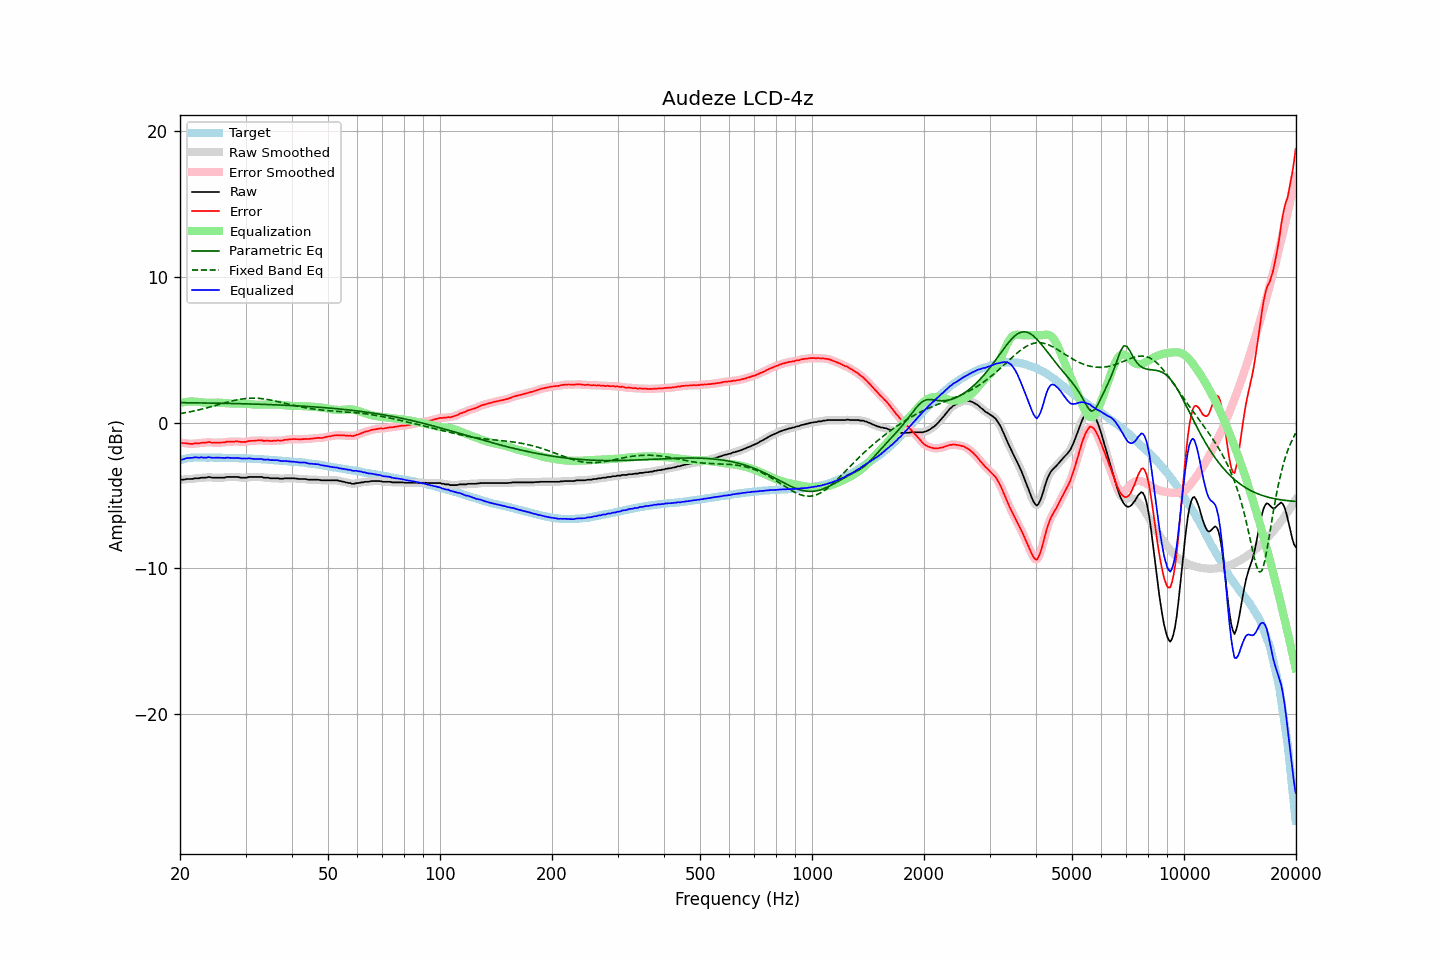

Data behind this chart, as committed beside it:
frequency, raw, error, smoothed, error_smoothed, equalization, parametric_eq, fixed_band_eq, equalized_raw, equalized_smoothed, target
20.00, -3.92, -1.35, -3.93, -1.36, 1.36, 1.37, 0.62, -2.56, -2.57, -2.57
20.20, -3.92, -1.38, -3.92, -1.38, 1.38, 1.37, 0.64, -2.54, -2.54, -2.54
20.40, -3.92, -1.41, -3.91, -1.40, 1.40, 1.37, 0.66, -2.52, -2.51, -2.51
20.61, -3.90, -1.41, -3.90, -1.42, 1.42, 1.37, 0.68, -2.49, -2.48, -2.49
20.81, -3.87, -1.41, -3.88, -1.43, 1.43, 1.37, 0.70, -2.44, -2.45, -2.46
21.02, -3.87, -1.44, -3.87, -1.44, 1.44, 1.37, 0.72, -2.43, -2.43, -2.43
21.23, -3.87, -1.45, -3.87, -1.46, 1.45, 1.36, 0.74, -2.43, -2.43, -2.42
21.44, -3.87, -1.46, -3.87, -1.46, 1.45, 1.36, 0.76, -2.42, -2.42, -2.41
21.66, -3.86, -1.46, -3.85, -1.45, 1.45, 1.36, 0.79, -2.41, -2.40, -2.40
21.87, -3.82, -1.42, -3.84, -1.44, 1.44, 1.36, 0.81, -2.38, -2.39, -2.40
22.09, -3.82, -1.43, -3.83, -1.43, 1.44, 1.36, 0.83, -2.39, -2.39, -2.39
22.31, -3.82, -1.43, -3.82, -1.43, 1.43, 1.36, 0.86, -2.40, -2.39, -2.39
22.54, -3.82, -1.43, -3.81, -1.42, 1.41, 1.36, 0.88, -2.41, -2.40, -2.39
22.76, -3.78, -1.39, -3.80, -1.40, 1.40, 1.35, 0.91, -2.38, -2.40, -2.39
22.99, -3.78, -1.38, -3.79, -1.39, 1.39, 1.35, 0.94, -2.40, -2.40, -2.40
23.22, -3.78, -1.38, -3.78, -1.38, 1.38, 1.35, 0.97, -2.41, -2.40, -2.40
23.45, -3.78, -1.38, -3.77, -1.37, 1.37, 1.35, 0.99, -2.41, -2.40, -2.40
23.69, -3.75, -1.35, -3.75, -1.35, 1.37, 1.35, 1.02, -2.39, -2.39, -2.40
23.92, -3.73, -1.33, -3.75, -1.35, 1.36, 1.34, 1.05, -2.37, -2.39, -2.40
24.16, -3.75, -1.36, -3.75, -1.36, 1.36, 1.34, 1.08, -2.39, -2.39, -2.39
24.40, -3.78, -1.39, -3.77, -1.37, 1.37, 1.34, 1.11, -2.42, -2.40, -2.39
24.65, -3.78, -1.38, -3.78, -1.38, 1.37, 1.34, 1.14, -2.41, -2.41, -2.41
24.89, -3.78, -1.38, -3.79, -1.38, 1.37, 1.34, 1.17, -2.41, -2.41, -2.41
25.14, -3.78, -1.38, -3.78, -1.38, 1.38, 1.33, 1.20, -2.41, -2.41, -2.41
25.39, -3.78, -1.38, -3.78, -1.38, 1.38, 1.33, 1.23, -2.41, -2.41, -2.41
25.65, -3.78, -1.38, -3.78, -1.37, 1.37, 1.33, 1.27, -2.41, -2.41, -2.41
25.91, -3.78, -1.37, -3.79, -1.37, 1.36, 1.33, 1.30, -2.42, -2.42, -2.42
26.16, -3.78, -1.36, -3.78, -1.36, 1.35, 1.33, 1.33, -2.43, -2.42, -2.42
26.43, -3.77, -1.35, -3.76, -1.34, 1.34, 1.32, 1.36, -2.43, -2.42, -2.42
26.69, -3.73, -1.31, -3.75, -1.33, 1.33, 1.32, 1.39, -2.40, -2.41, -2.42
26.96, -3.73, -1.31, -3.73, -1.31, 1.32, 1.32, 1.42, -2.41, -2.41, -2.42
27.23, -3.73, -1.31, -3.73, -1.31, 1.31, 1.32, 1.45, -2.42, -2.42, -2.42
27.50, -3.73, -1.31, -3.73, -1.31, 1.30, 1.31, 1.48, -2.43, -2.43, -2.42
27.77, -3.73, -1.30, -3.73, -1.30, 1.30, 1.31, 1.50, -2.43, -2.43, -2.43
28.05, -3.73, -1.30, -3.73, -1.29, 1.30, 1.31, 1.53, -2.43, -2.43, -2.43
28.33, -3.73, -1.29, -3.73, -1.29, 1.31, 1.31, 1.55, -2.43, -2.43, -2.44
28.62, -3.73, -1.29, -3.74, -1.30, 1.31, 1.30, 1.57, -2.42, -2.43, -2.44
28.90, -3.76, -1.32, -3.76, -1.31, 1.32, 1.30, 1.59, -2.45, -2.44, -2.45
29.19, -3.78, -1.33, -3.78, -1.32, 1.32, 1.30, 1.61, -2.47, -2.46, -2.46
29.48, -3.78, -1.34, -3.79, -1.33, 1.31, 1.30, 1.63, -2.47, -2.47, -2.45
29.78, -3.78, -1.32, -3.79, -1.33, 1.31, 1.29, 1.64, -2.47, -2.48, -2.46
30.08, -3.78, -1.32, -3.78, -1.31, 1.30, 1.29, 1.66, -2.48, -2.47, -2.46
30.38, -3.76, -1.29, -3.76, -1.29, 1.29, 1.29, 1.67, -2.47, -2.47, -2.47
30.68, -3.73, -1.26, -3.74, -1.27, 1.28, 1.28, 1.67, -2.45, -2.46, -2.47
30.99, -3.73, -1.25, -3.73, -1.25, 1.27, 1.28, 1.68, -2.47, -2.47, -2.48
31.30, -3.73, -1.25, -3.73, -1.25, 1.25, 1.28, 1.68, -2.48, -2.48, -2.48
31.61, -3.73, -1.25, -3.73, -1.24, 1.24, 1.27, 1.68, -2.49, -2.49, -2.49
31.93, -3.73, -1.24, -3.73, -1.24, 1.23, 1.27, 1.68, -2.50, -2.50, -2.50
32.24, -3.73, -1.23, -3.73, -1.23, 1.23, 1.27, 1.68, -2.50, -2.50, -2.51
32.57, -3.73, -1.22, -3.73, -1.22, 1.23, 1.26, 1.67, -2.51, -2.50, -2.51
32.89, -3.73, -1.22, -3.74, -1.22, 1.23, 1.26, 1.66, -2.50, -2.51, -2.51
33.22, -3.73, -1.21, -3.75, -1.23, 1.23, 1.26, 1.65, -2.50, -2.52, -2.52
33.55, -3.78, -1.26, -3.77, -1.24, 1.24, 1.25, 1.63, -2.55, -2.53, -2.52
33.89, -3.78, -1.25, -3.78, -1.24, 1.24, 1.25, 1.62, -2.54, -2.54, -2.54
34.23, -3.78, -1.25, -3.79, -1.25, 1.25, 1.24, 1.60, -2.54, -2.54, -2.54
34.57, -3.78, -1.23, -3.80, -1.25, 1.25, 1.24, 1.58, -2.54, -2.55, -2.55
34.92, -3.82, -1.26, -3.81, -1.25, 1.25, 1.24, 1.56, -2.57, -2.56, -2.56
35.27, -3.82, -1.26, -3.82, -1.25, 1.25, 1.23, 1.54, -2.57, -2.57, -2.56
35.62, -3.82, -1.25, -3.83, -1.25, 1.25, 1.23, 1.51, -2.57, -2.58, -2.57
35.97, -3.82, -1.24, -3.82, -1.24, 1.25, 1.22, 1.49, -2.58, -2.57, -2.59
... 635 more rows
